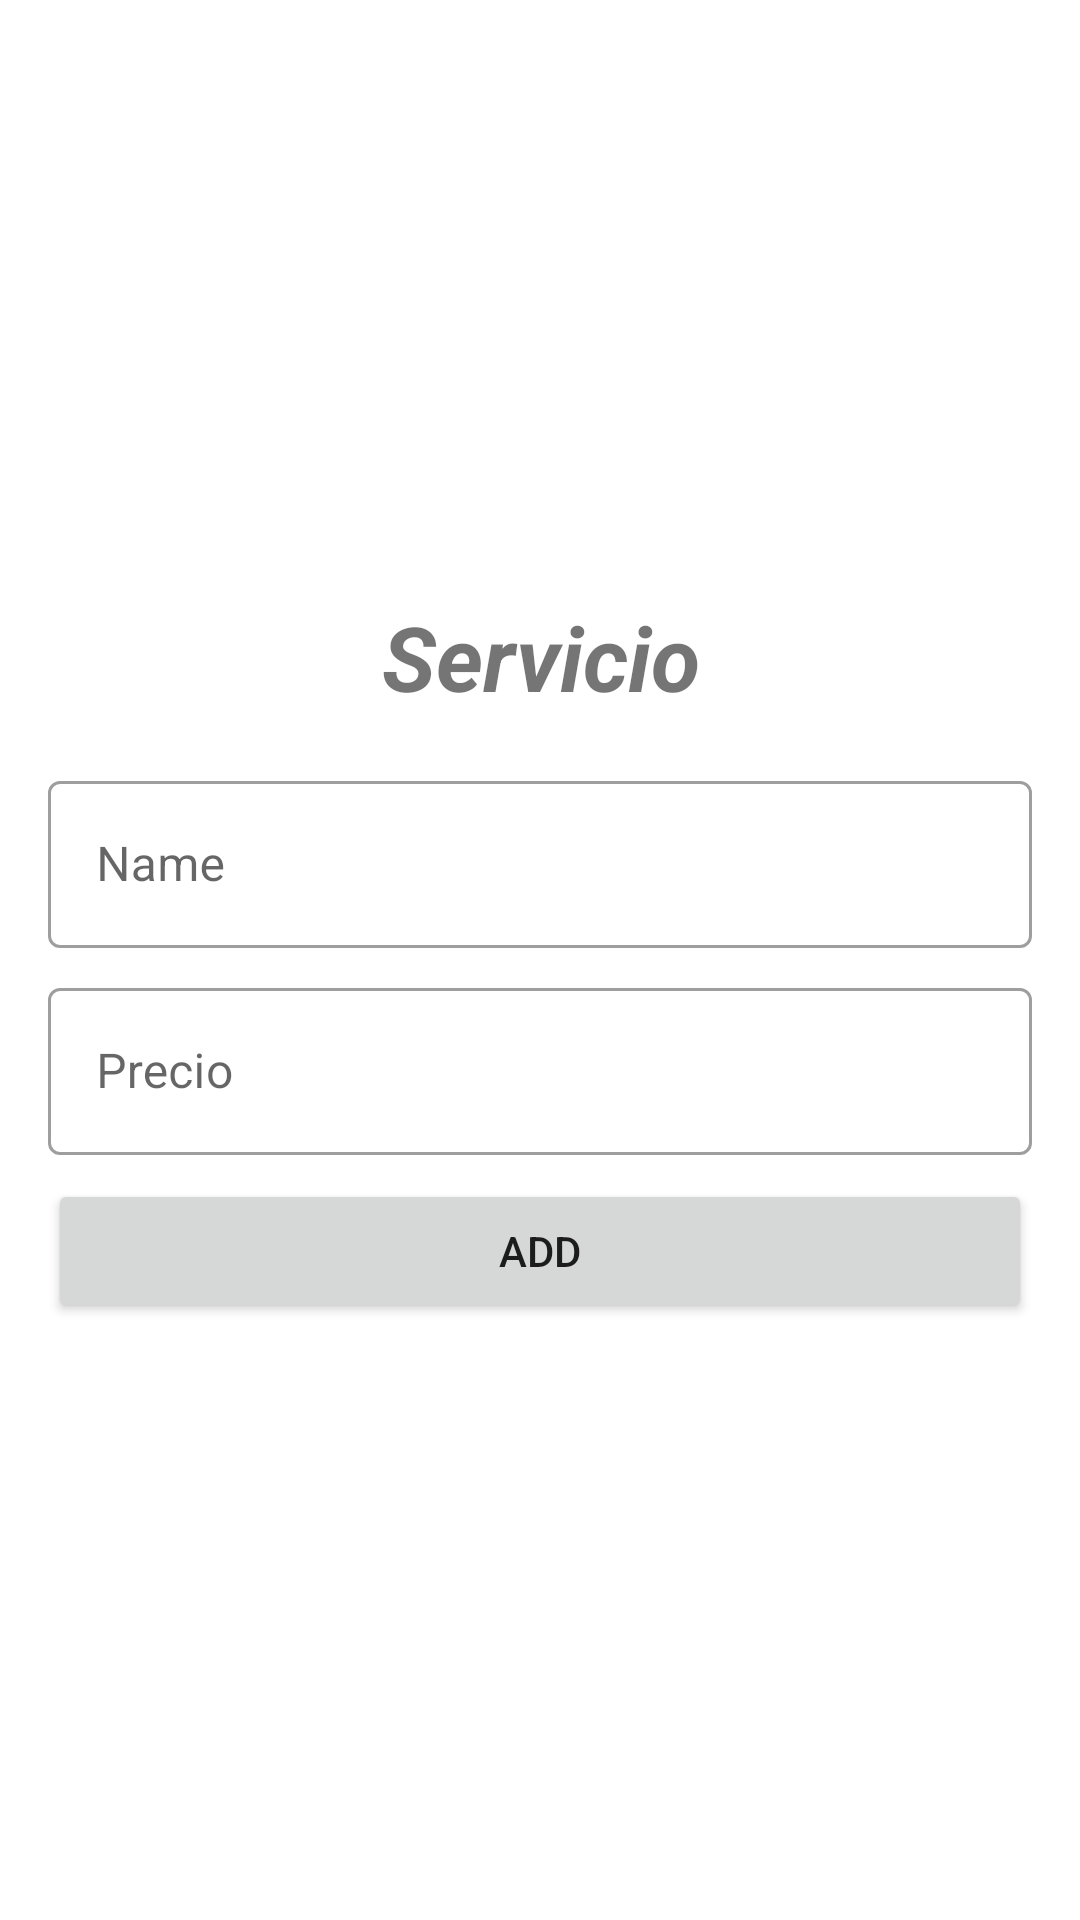

This screen was rendered from an Android layout file. Write that file and the resources it references.
<!-- AndroidManifest.xml: application theme Theme.LasTijerasDeNuria -->
<!-- res/layout/fragment_add_servicio.xml -->
<?xml version="1.0" encoding="utf-8"?>
<LinearLayout xmlns:android="http://schemas.android.com/apk/res/android"
    xmlns:tools="http://schemas.android.com/tools"
    android:layout_width="match_parent"
    android:layout_height="match_parent"
    android:orientation="vertical"
    android:gravity="center"
    tools:context=".ui.servicio.AddServicioFragment">

    <RelativeLayout
        android:visibility="gone"
        android:id="@+id/progress_bar"
        android:layout_width="match_parent"
        android:layout_height="match_parent">

        <ProgressBar
            android:layout_width="wrap_content"
            android:layout_height="wrap_content"
            android:layout_centerInParent="true"/>

    </RelativeLayout>

    <TextView
        android:layout_width="match_parent"
        android:layout_height="wrap_content"
        android:layout_marginStart="16dp"
        android:layout_marginEnd="16dp"
        android:layout_marginBottom="16dp"
        android:text="@string/servicio"
        android:textStyle="bold|italic"
        android:textSize="30sp"
       android:gravity="center" />

    <com.google.android.material.textfield.TextInputLayout
        android:layout_width="match_parent"
        android:layout_height="wrap_content"
        android:hint="@string/name"
        android:layout_marginStart="16dp"
        android:layout_marginEnd="16dp"
        style="@style/Widget.MaterialComponents.TextInputLayout.OutlinedBox">

        <com.google.android.material.textfield.TextInputEditText
            android:id="@+id/editTextName"
            android:layout_width="match_parent"
            android:layout_height="wrap_content"
            android:inputType="textAutoCorrect"/>

    </com.google.android.material.textfield.TextInputLayout>

    <com.google.android.material.textfield.TextInputLayout
        android:layout_width="match_parent"
        android:layout_height="wrap_content"
        android:hint="@string/precio"
        android:layout_marginTop="8dp"
        android:layout_marginStart="16dp"
        android:layout_marginEnd="16dp"
        style="@style/Widget.MaterialComponents.TextInputLayout.OutlinedBox">

        <com.google.android.material.textfield.TextInputEditText
            android:id="@+id/editTextPrecio"
            android:layout_width="match_parent"
            android:layout_height="wrap_content"
            android:inputType="numberDecimal"/>

    </com.google.android.material.textfield.TextInputLayout>

    <Button
        android:id="@+id/addService"
        android:layout_width="match_parent"
        android:layout_height="wrap_content"
        android:layout_marginStart="16dp"
        android:layout_marginTop="8dp"
        android:layout_marginEnd="16dp"
        android:text="@string/add" />

</LinearLayout>
<!-- resources referenced by this layout -->
<resources>
  <string name="add">Add</string>
  <string name="name">Name</string>
  <string name="precio">Precio</string>
  <string name="servicio">Servicio</string>
  <style name="Theme.LasTijerasDeNuria" parent="Theme.MaterialComponents.DayNight.DarkActionBar">
          
          <item name="colorPrimary">@color/turquesa</item>
          <item name="colorPrimaryVariant">@color/purple_700</item>
          <item name="colorOnPrimary">@color/white</item>
          
          <item name="colorSecondary">@color/teal_200</item>
          <item name="colorSecondaryVariant">@color/teal_700</item>
          <item name="colorOnSecondary">@color/black</item>
          
          <item name="android:statusBarColor" tools:targetApi="l">?attr/colorPrimaryVariant</item>
          
      </style>
  <color name="turquesa">#5DC1B9</color>
  <color name="purple_700">#FF3700B3</color>
  <color name="white">#FFFFFFFF</color>
  <color name="teal_200">#FF03DAC5</color>
  <color name="teal_700">#FF018786</color>
  <color name="black">#FF000000</color>
</resources>
